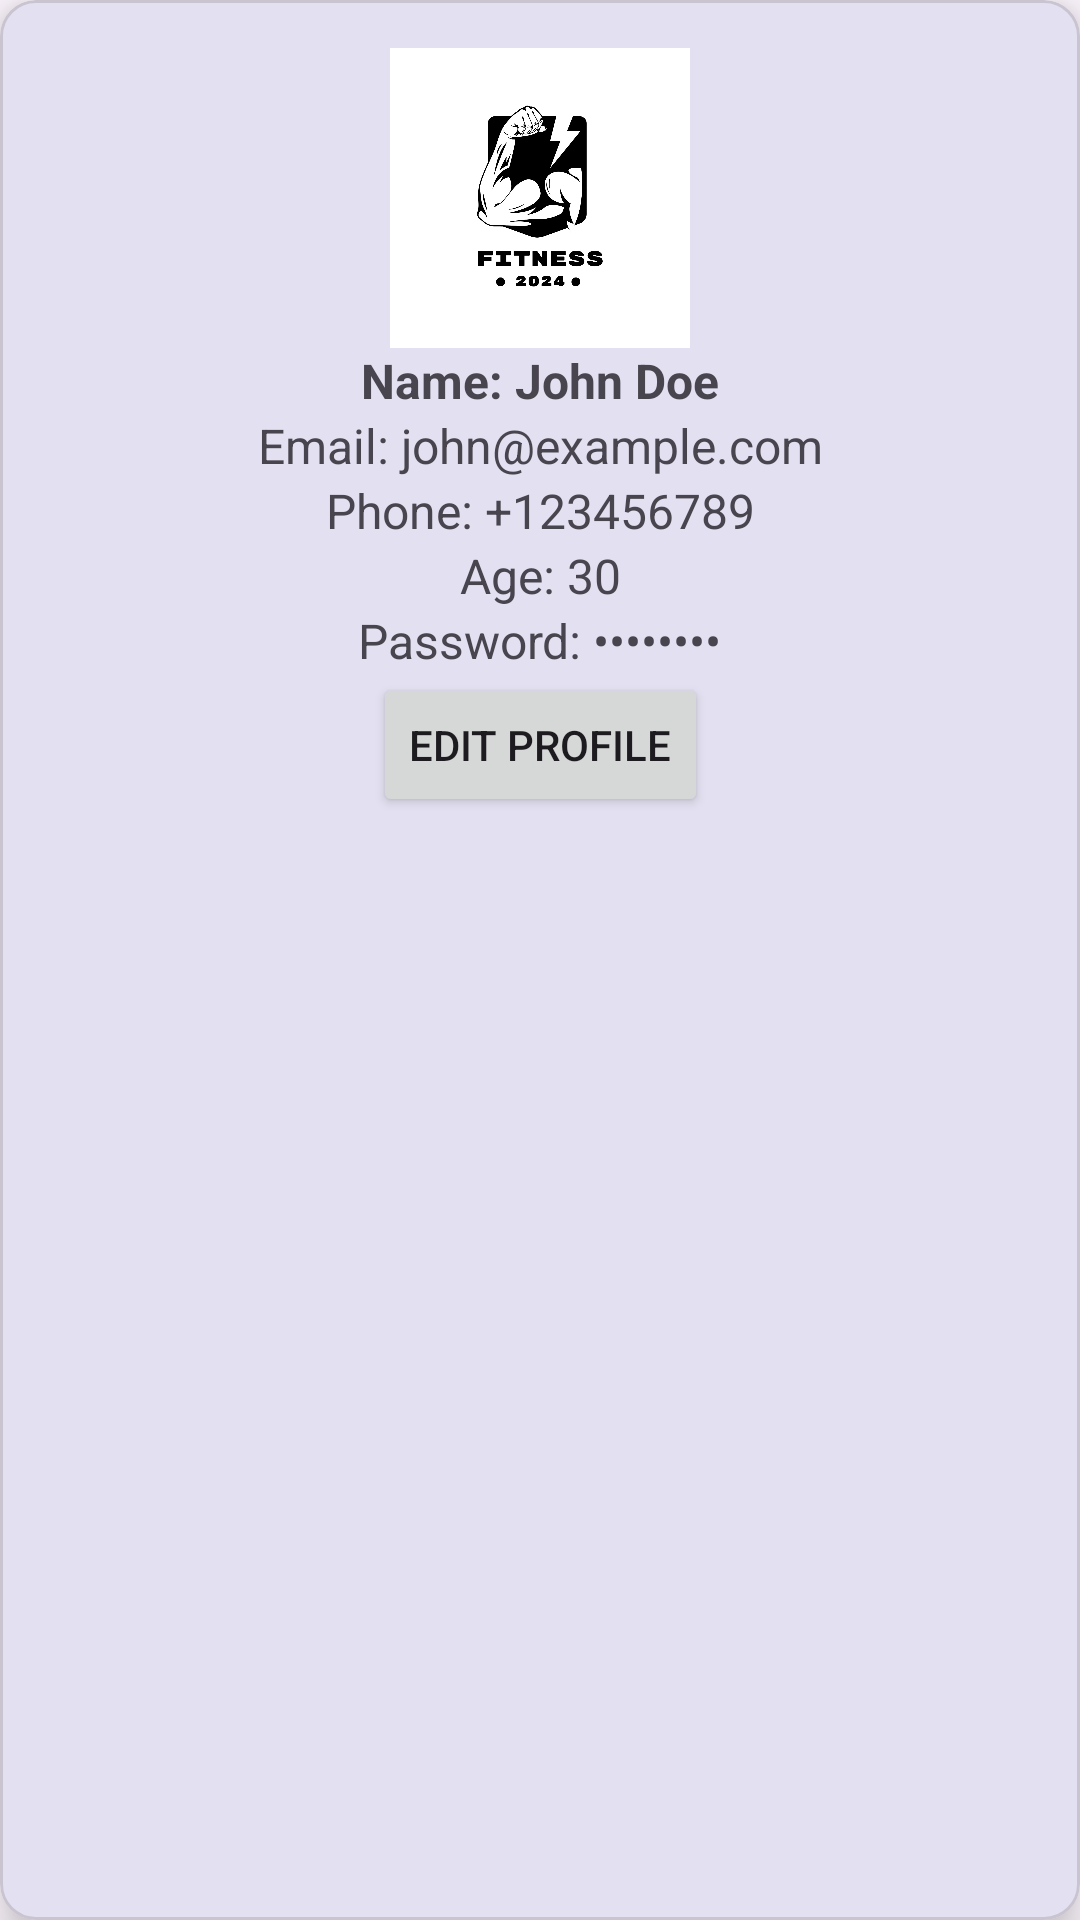

Produce the Android XML layout that renders to this screen, including the resource entries it uses.
<!-- AndroidManifest.xml: application theme Theme.Gym -->
<!-- res/layout/fragment_profile.xml -->
<?xml version="1.0" encoding="utf-8"?>
<com.google.android.material.card.MaterialCardView xmlns:android="http://schemas.android.com/apk/res/android"
    xmlns:app="http://schemas.android.com/apk/res-auto"
    android:layout_width="match_parent"
    android:layout_height="wrap_content"
    android:layout_margin="16dp"
    app:cardCornerRadius="12dp"
    app:cardElevation="8dp">

    <androidx.constraintlayout.widget.ConstraintLayout
        android:layout_width="match_parent"
        android:layout_height="wrap_content"
        android:padding="16dp">

        
        <ImageView
            android:id="@+id/profile_image"
            android:layout_width="100dp"
            android:layout_height="100dp"
            android:layout_marginBottom="16dp"
            android:contentDescription="Profile Picture"
            android:src="@drawable/ic_gym_logo"
            app:layout_constraintTop_toTopOf="parent"
            app:layout_constraintStart_toStartOf="parent"
            app:layout_constraintEnd_toEndOf="parent" />

        
        <TextView
            android:id="@+id/textViewName"
            android:layout_width="wrap_content"
            android:layout_height="wrap_content"
            android:text="Name: John Doe"
            android:textSize="16sp"
            android:textStyle="bold"
            app:layout_constraintTop_toBottomOf="@id/profile_image"
            app:layout_constraintStart_toStartOf="parent"
            app:layout_constraintEnd_toEndOf="parent" />

        <TextView
            android:id="@+id/textViewEmail"
            android:layout_width="wrap_content"
            android:layout_height="wrap_content"
            android:text="Email: john@example.com"
            android:textSize="16sp"
            app:layout_constraintTop_toBottomOf="@id/textViewName"
            app:layout_constraintStart_toStartOf="parent"
            app:layout_constraintEnd_toEndOf="parent" />

        <TextView
            android:id="@+id/textViewPhone"
            android:layout_width="wrap_content"
            android:layout_height="wrap_content"
            android:text="Phone: +123456789"
            android:textSize="16sp"
            app:layout_constraintTop_toBottomOf="@id/textViewEmail"
            app:layout_constraintStart_toStartOf="parent"
            app:layout_constraintEnd_toEndOf="parent" />

        <TextView
            android:id="@+id/textViewAge"
            android:layout_width="wrap_content"
            android:layout_height="wrap_content"
            android:text="Age: 30"
            android:textSize="16sp"
            app:layout_constraintTop_toBottomOf="@id/textViewPhone"
            app:layout_constraintStart_toStartOf="parent"
            app:layout_constraintEnd_toEndOf="parent" />

        <TextView
            android:id="@+id/textViewPassword"
            android:layout_width="wrap_content"
            android:layout_height="wrap_content"
            android:text="Password: ••••••••"
            android:textSize="16sp"
            app:layout_constraintTop_toBottomOf="@id/textViewAge"
            app:layout_constraintStart_toStartOf="parent"
            app:layout_constraintEnd_toEndOf="parent" />

        
        <Button
            android:id="@+id/buttonEdit"
            android:layout_width="wrap_content"
            android:layout_height="wrap_content"
            android:text="Edit Profile"
            app:layout_constraintTop_toBottomOf="@id/textViewPassword"
            app:layout_constraintStart_toStartOf="parent"
            app:layout_constraintEnd_toEndOf="parent" />

    </androidx.constraintlayout.widget.ConstraintLayout>
</com.google.android.material.card.MaterialCardView>
<!-- resources referenced by this layout -->
<resources>
  <!-- drawable ic_gym_logo: webp bitmap (drawable, 33376 bytes) -->
  <style name="Theme.Gym" parent="Base.Theme.Gym" />
  <style name="Base.Theme.Gym" parent="Theme.Material3.DayNight.NoActionBar">
          
          
          <item name="colorPrimary">@color/primaryColor</item>
          <item name="colorPrimaryVariant">@color/secondaryColor</item>
          <item name="colorOnPrimary">@color/backgroundColor</item>
      </style>
  <color name="primaryColor">#1E3A8A</color>
  <color name="secondaryColor">#10B981</color>
  <color name="backgroundColor">#F3F4F6</color>
</resources>
